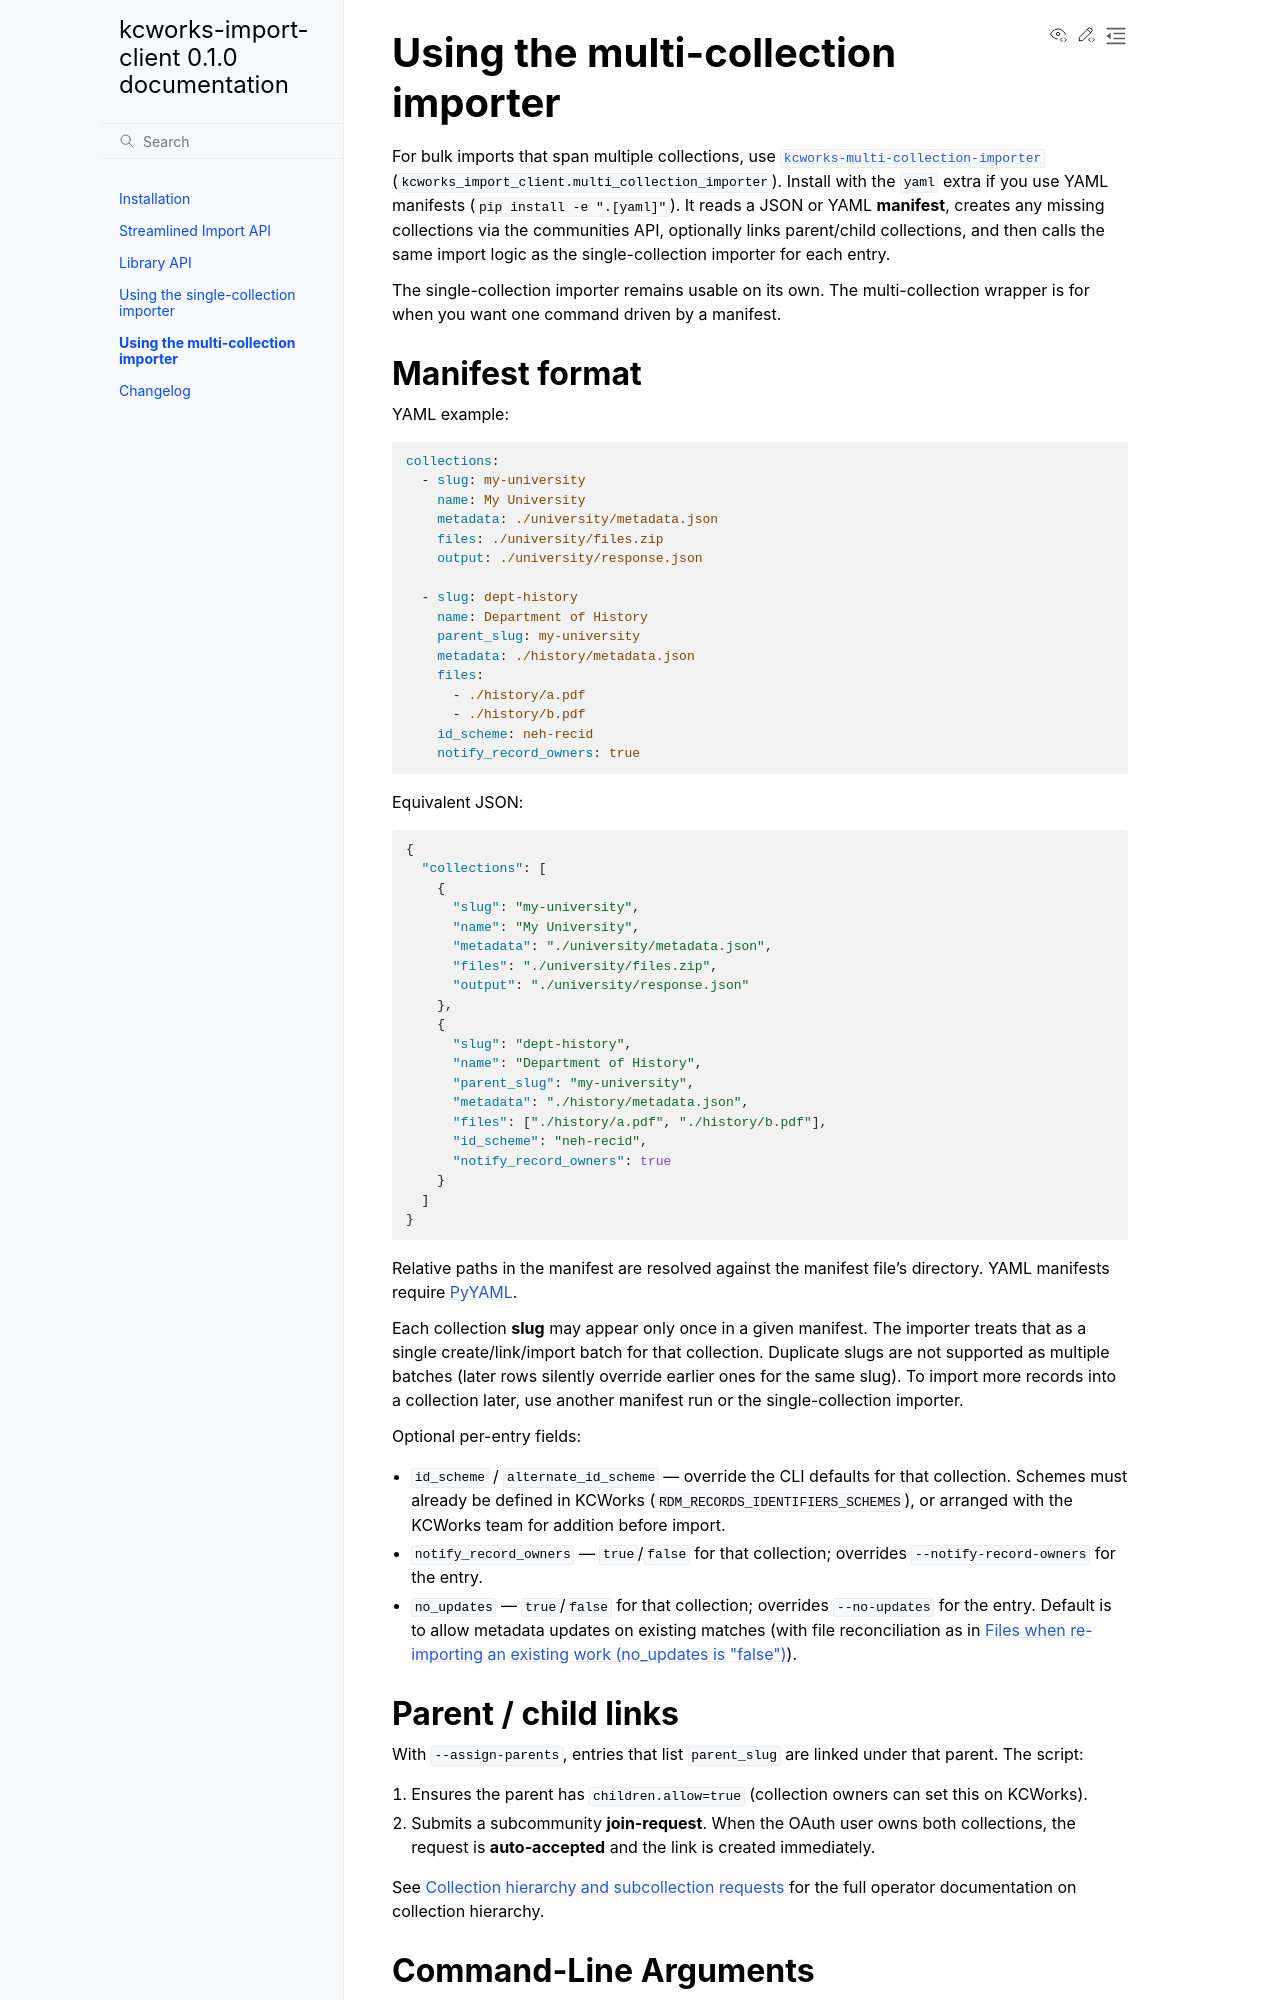

repository: MESH-Research/kcworks-import-client · page: multi_collection.html · generator: sphinx

# Using the multi-collection importer

(kcworks-multi-collection-importer-script)=

For bulk imports that span multiple collections, use [`kcworks-multi-collection-importer`](https://github.com/MESH-Research/kcworks-import-client) (`kcworks_import_client.multi_collection_importer`). Install with the `yaml` extra if you use YAML manifests (`pip install -e ".[yaml]"`). It reads a JSON or YAML **manifest**, creates any missing collections via the communities API, optionally links parent/child collections, and then calls the same import logic as the single-collection importer for each entry.

The single-collection importer remains usable on its own. The multi-collection wrapper is for when you want one command driven by a manifest.

## Manifest format
YAML example:

```yaml
collections:
  - slug: my-university
    name: My University
    metadata: ./university/metadata.json
    files: ./university/files.zip
    output: ./university/response.json

  - slug: dept-history
    name: Department of History
    parent_slug: my-university
    metadata: ./history/metadata.json
    files:
      - ./history/a.pdf
      - ./history/b.pdf
    id_scheme: neh-recid
    notify_record_owners: true
```

Equivalent JSON:

```json
{
  "collections": [
    {
      "slug": "my-university",
      "name": "My University",
      "metadata": "./university/metadata.json",
      "files": "./university/files.zip",
      "output": "./university/response.json"
    },
    {
      "slug": "dept-history",
      "name": "Department of History",
      "parent_slug": "my-university",
      "metadata": "./history/metadata.json",
      "files": ["./history/a.pdf", "./history/b.pdf"],
      "id_scheme": "neh-recid",
      "notify_record_owners": true
    }
  ]
}
```

Relative paths in the manifest are resolved against the manifest file's directory. YAML manifests require [PyYAML](https://pyyaml.org/).

Each collection **slug** may appear only once in a given manifest. The importer treats that as a single create/link/import batch for that collection. Duplicate slugs are not supported as multiple batches (later rows silently override earlier ones for the same slug). To import more records into a collection later, use another manifest run or the single-collection importer.

Optional per-entry fields:

- `id_scheme` / `alternate_id_scheme` — override the CLI defaults for that collection. Schemes must already be defined in KCWorks (`RDM_RECORDS_IDENTIFIERS_SCHEMES`), or arranged with the KCWorks team for addition before import.
- `notify_record_owners` — `true`/`false` for that collection; overrides `--notify-record-owners` for the entry.
- `no_updates` — `true`/`false` for that collection; overrides `--no-updates` for the entry. Default is to allow metadata updates on existing matches (with file reconciliation as in {ref}`import-existing-record-files`).

## Parent / child links
With `--assign-parents`, entries that list `parent_slug` are linked under that parent. The script:

1. Ensures the parent has `children.allow=true` (collection owners can set this on KCWorks).
2. Submits a subcommunity **join-request**. When the OAuth user owns both collections, the request is **auto-accepted** and the link is created immediately.

See [Collection hierarchy and subcollection requests](https://mesh-research.github.io/knowledge-commons-works/admin_guide/collection_hierarchy.html) for the full operator documentation on collection hierarchy.
